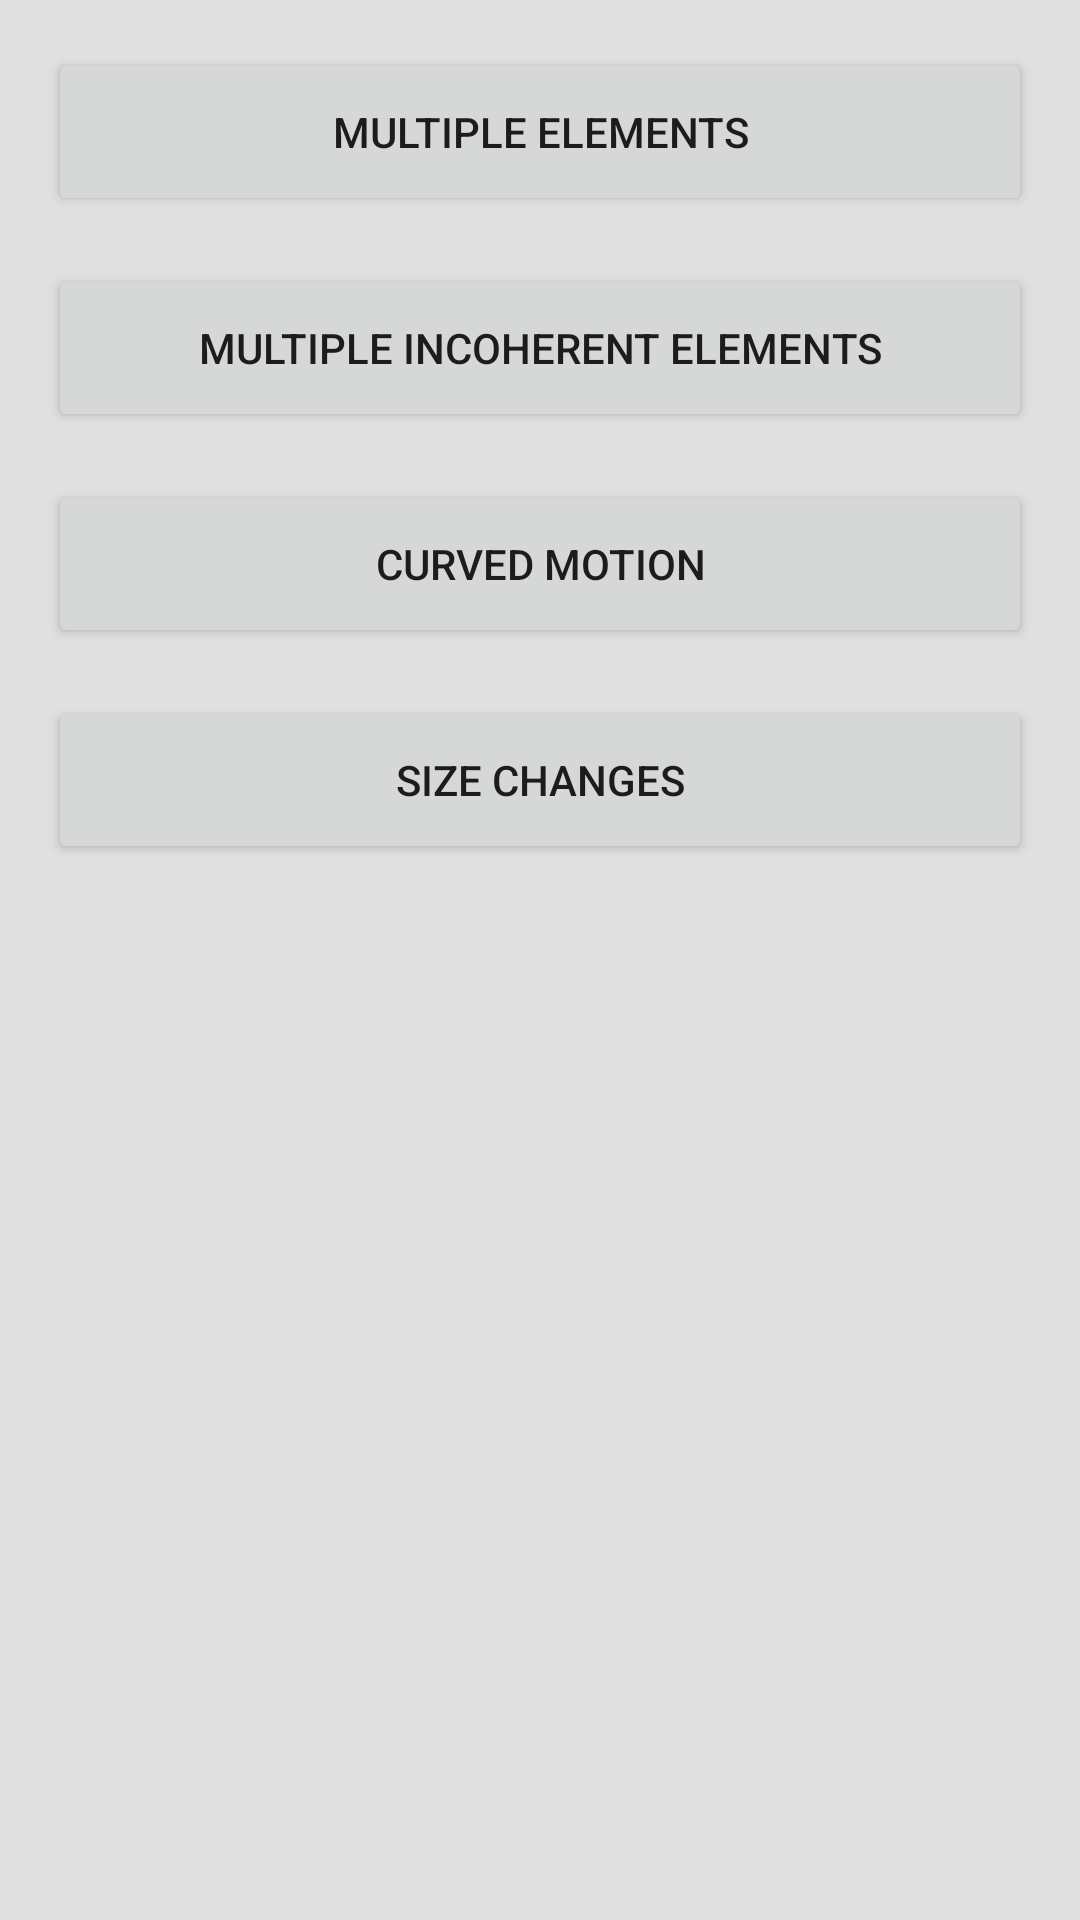

The Android layout XML behind this screen, and the referenced resources:
<!-- AndroidManifest.xml: activity theme CoordinatedMotionTheme -->
<!-- res/layout/activity_start.xml -->
<?xml version="1.0" encoding="utf-8"?>
<ScrollView
    xmlns:android="http://schemas.android.com/apk/res/android"
    xmlns:tools="http://schemas.android.com/tools"
    android:layout_width="match_parent"
    android:layout_height="match_parent"
    tools:context="nanodegree.ed.mo.prof.appmaterial_nanodegree.Animation.CoordinatedMotion.StartActivity">

<LinearLayout
    android:layout_width="match_parent"
    android:layout_height="match_parent"
    android:paddingTop="8dp"
    android:paddingBottom="8dp"
    android:orientation="vertical">

    <Button
        android:id="@+id/multiple_elements"
        android:layout_width="match_parent"
        android:layout_height="wrap_content"
        android:minHeight="?android:actionBarSize"
        android:layout_marginStart="16dp"
        android:layout_marginTop="8dp"
        android:layout_marginEnd="16dp"
        android:layout_marginBottom="8dp"
        android:text="Multiple Elements"
        android:onClick="multipleElementsClick" />

    <Button
        android:id="@+id/multiple_incoherent_elements"
        android:layout_width="match_parent"
        android:layout_height="wrap_content"
        android:minHeight="?android:actionBarSize"
        android:layout_marginStart="16dp"
        android:layout_marginTop="8dp"
        android:layout_marginEnd="16dp"
        android:layout_marginBottom="8dp"
        android:text="Multiple Incoherent Elements"
        android:onClick="multipleChaoticElementsClick" />

    <Button
        android:id="@+id/curved_motion"
        android:layout_width="match_parent"
        android:layout_height="wrap_content"
        android:minHeight="?android:actionBarSize"
        android:layout_marginStart="16dp"
        android:layout_marginTop="8dp"
        android:layout_marginEnd="16dp"
        android:layout_marginBottom="8dp"
        android:text="Curved Motion"
        android:onClick="curvedMotionClick" />

    <Button
        android:id="@+id/size_changes"
        android:layout_width="match_parent"
        android:layout_height="wrap_content"
        android:minHeight="?android:actionBarSize"
        android:layout_marginStart="16dp"
        android:layout_marginTop="8dp"
        android:layout_marginEnd="16dp"
        android:layout_marginBottom="8dp"
        android:text="Size Changes"
        android:onClick="sizeChangeClick" />

</LinearLayout>

</ScrollView>
<!-- resources referenced by this layout -->
<resources>
  <style name="CoordinatedMotionTheme" parent="android:Theme.Material.Light.NoActionBar">
          <item name="android:statusBarColor">@color/statusBar</item>
          <item name="android:windowBackground">@color/windowBackground</item>
      </style>
  <color name="statusBar">#333</color>
  <color name="windowBackground">#E0E0E0</color>
</resources>
